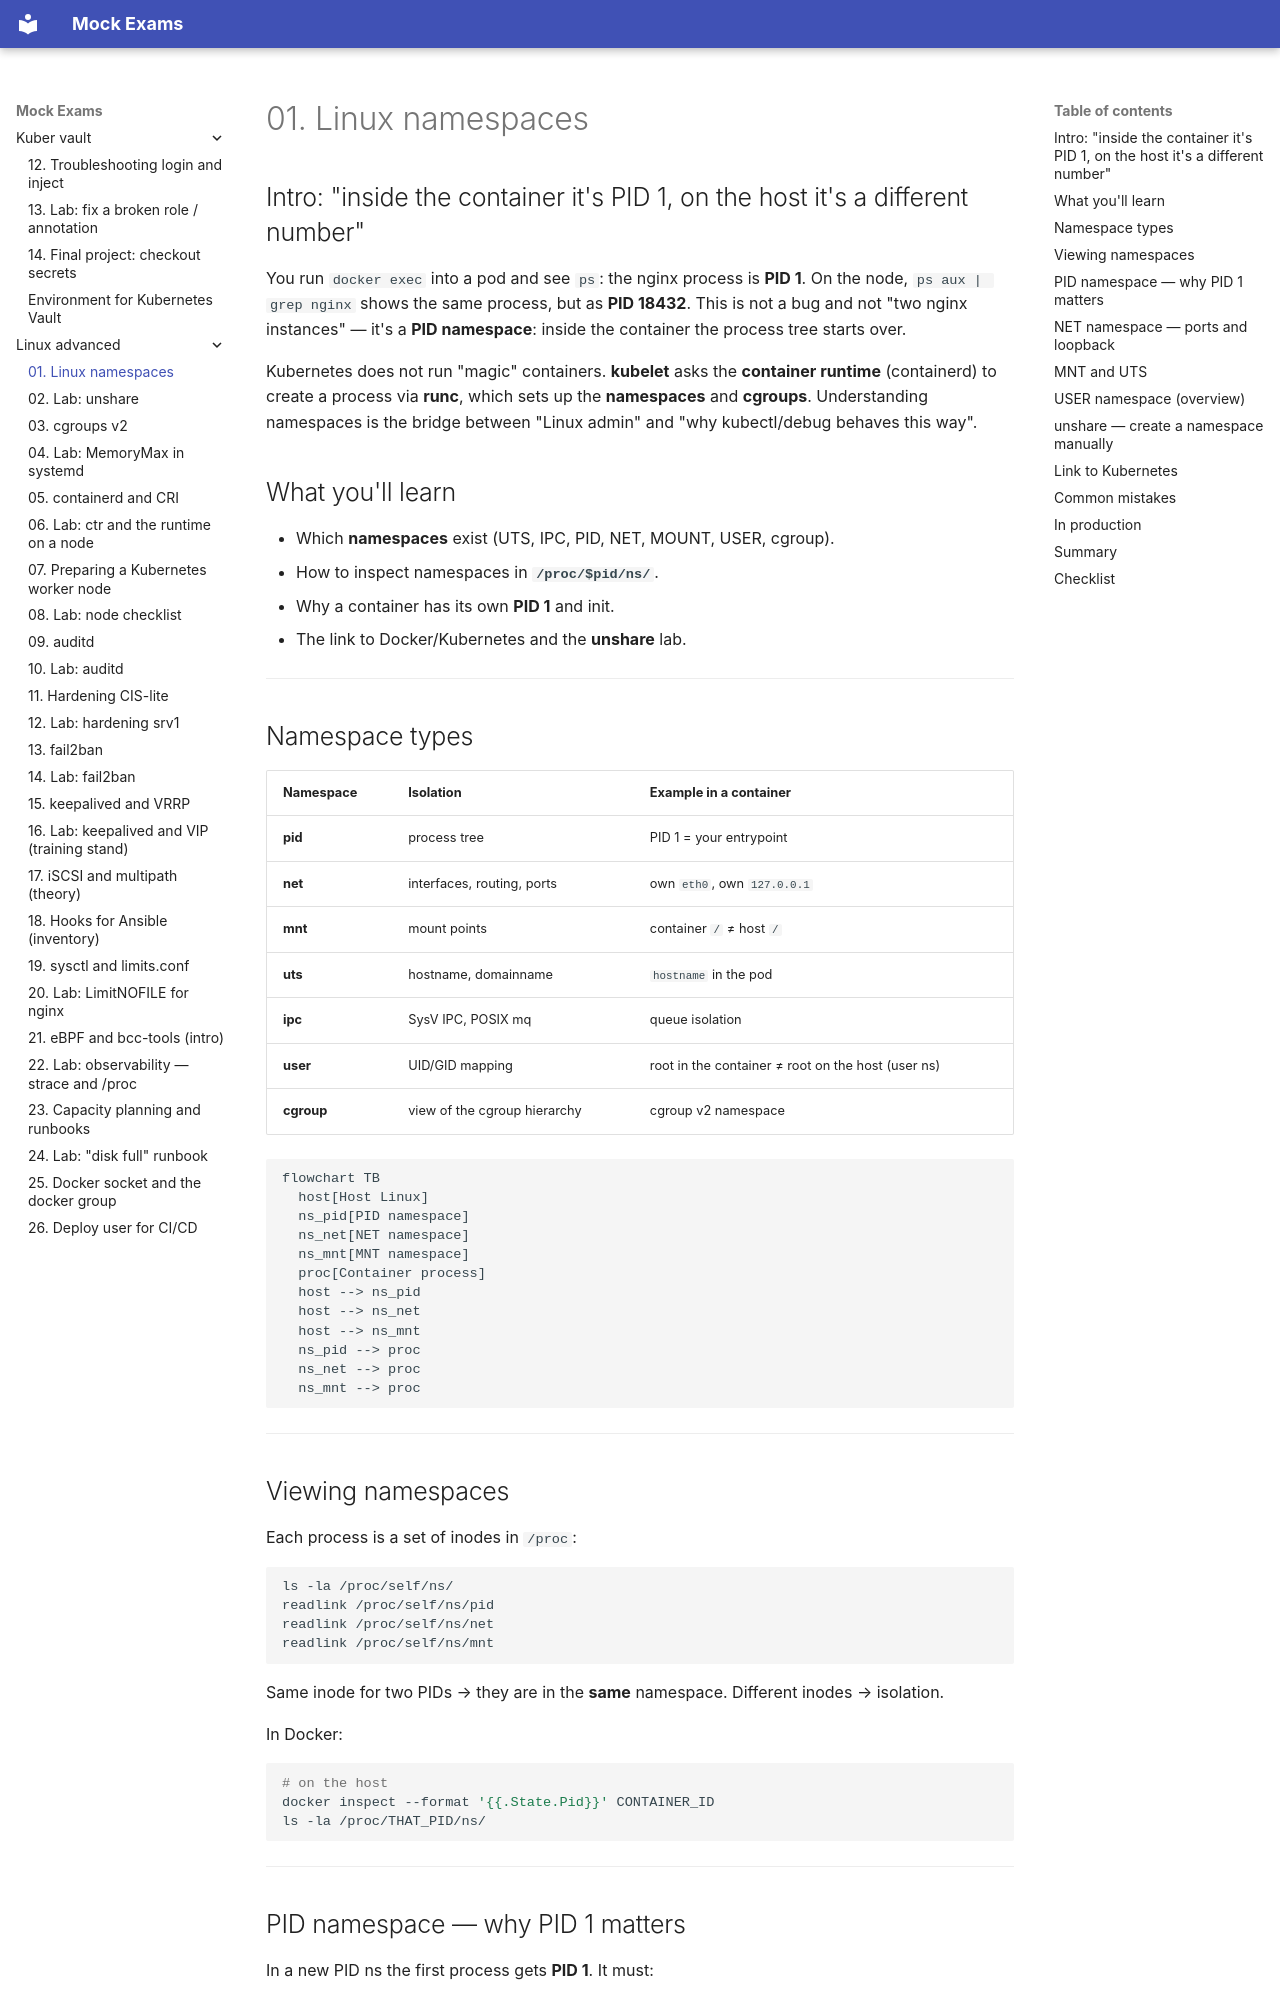

repository: FedorArbuzov/mock-exams · page: linux-advanced/01-namespaces/index.html · generator: mkdocs

# 01. Linux namespaces

## Intro: "inside the container it's PID 1, on the host it's a different number"

You run `docker exec` into a pod and see `ps`: the nginx process is **PID 1**. On the node, `ps aux | grep nginx` shows the same process, but as **PID 18432**. This is not a bug and not "two nginx instances" — it's a **PID namespace**: inside the container the process tree starts over.

Kubernetes does not run "magic" containers. **kubelet** asks the **container runtime** (containerd) to create a process via **runc**, which sets up the **namespaces** and **cgroups**. Understanding namespaces is the bridge between "Linux admin" and "why kubectl/debug behaves this way".

## What you'll learn

- Which **namespaces** exist (UTS, IPC, PID, NET, MOUNT, USER, cgroup).
- How to inspect namespaces in **`/proc/$pid/ns/`**.
- Why a container has its own **PID 1** and init.
- The link to Docker/Kubernetes and the **unshare** lab.

---

## Namespace types

| Namespace | Isolation | Example in a container |
|-----------|----------|---------------------|
| **pid** | process tree | PID 1 = your entrypoint |
| **net** | interfaces, routing, ports | own `eth0`, own `127.0.0.1` |
| **mnt** | mount points | container `/` ≠ host `/` |
| **uts** | hostname, domainname | `hostname` in the pod |
| **ipc** | SysV IPC, POSIX mq | queue isolation |
| **user** | UID/GID mapping | root in the container ≠ root on the host (user ns) |
| **cgroup** | view of the cgroup hierarchy | cgroup v2 namespace |

```mermaid
flowchart TB
  host[Host Linux]
  ns_pid[PID namespace]
  ns_net[NET namespace]
  ns_mnt[MNT namespace]
  proc[Container process]
  host --> ns_pid
  host --> ns_net
  host --> ns_mnt
  ns_pid --> proc
  ns_net --> proc
  ns_mnt --> proc
```

---

## Viewing namespaces

Each process is a set of inodes in `/proc`:

```bash
ls -la /proc/self/ns/
readlink /proc/self/ns/pid
readlink /proc/self/ns/net
readlink /proc/self/ns/mnt
```

Same inode for two PIDs → they are in the **same** namespace. Different inodes → isolation.

In Docker:

```bash
# on the host
docker inspect --format '{{.State.Pid}}' CONTAINER_ID
ls -la /proc/THAT_PID/ns/
```

---
